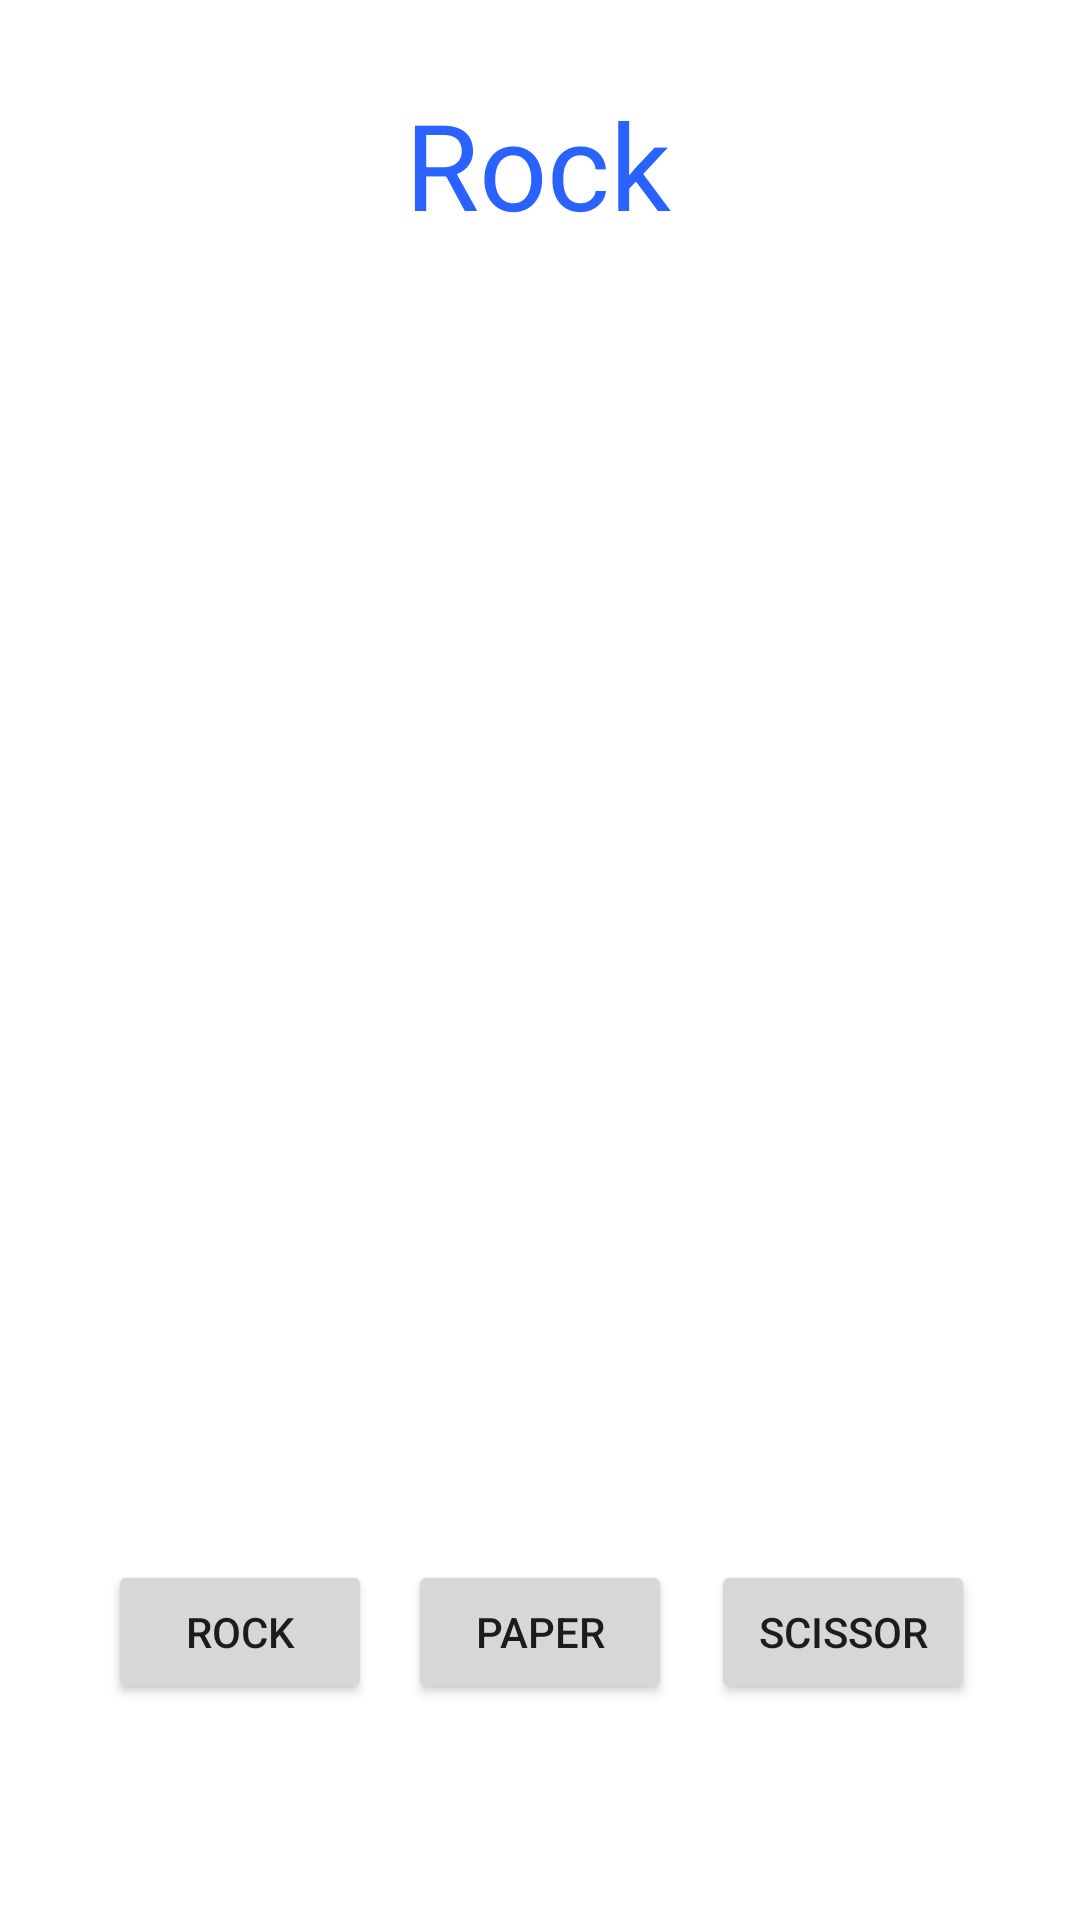

Produce the Android XML layout that renders to this screen, including the resource entries it uses.
<!-- AndroidManifest.xml: application theme Theme.OnlineUpdater -->
<!-- res/layout/activity_game.xml -->
<?xml version="1.0" encoding="utf-8"?>
<androidx.constraintlayout.widget.ConstraintLayout xmlns:android="http://schemas.android.com/apk/res/android"
    xmlns:app="http://schemas.android.com/apk/res-auto"
    xmlns:tools="http://schemas.android.com/tools"
    android:layout_width="match_parent"
    android:layout_height="match_parent"
    tools:context=".Game">

    <TextView
        android:id="@+id/displayText"
        android:layout_width="wrap_content"
        android:layout_height="wrap_content"
        android:layout_marginTop="28dp"
        android:text="Rock"
        android:textSize="40sp"
        android:textColor="#2962FF"
        app:layout_constraintEnd_toEndOf="parent"
        app:layout_constraintHorizontal_bias="0.498"
        app:layout_constraintStart_toStartOf="parent"
        app:layout_constraintTop_toTopOf="parent" />



    <Button
        android:id="@+id/rock"
        android:layout_width="wrap_content"
        android:layout_height="wrap_content"
        android:layout_marginStart="36dp"
        android:layout_marginBottom="72dp"
        android:text="Rock"
        app:layout_constraintBottom_toBottomOf="parent"
        app:layout_constraintStart_toStartOf="parent" />

    <Button
    android:id="@+id/paper"
    android:layout_width="wrap_content"
    android:layout_height="wrap_content"
    android:layout_marginStart="13dp"
    android:layout_marginEnd="13dp"
    android:layout_marginBottom="72dp"
    android:text="Paper"
    app:layout_constraintBottom_toBottomOf="parent"
    app:layout_constraintEnd_toStartOf="@+id/scissor"
    app:layout_constraintStart_toEndOf="@+id/rock" />

    <Button
        android:id="@+id/scissor"
        android:layout_width="wrap_content"
        android:layout_height="wrap_content"
        android:layout_marginEnd="36dp"
        android:layout_marginBottom="72dp"
        android:text="Scissor"
        app:layout_constraintBottom_toBottomOf="parent"
        app:layout_constraintEnd_toEndOf="parent"
        app:layout_constraintHorizontal_bias="0.25"
        app:layout_constraintStart_toEndOf="@+id/paper" />

</androidx.constraintlayout.widget.ConstraintLayout>
<!-- resources referenced by this layout -->
<resources>
  <style name="Theme.OnlineUpdater" parent="Theme.MaterialComponents.DayNight.DarkActionBar">
          
          <item name="colorPrimary">@color/purple_500</item>
          <item name="colorPrimaryVariant">@color/purple_700</item>
          <item name="colorOnPrimary">@color/white</item>
          
          <item name="colorSecondary">@color/teal_200</item>
          <item name="colorSecondaryVariant">@color/teal_700</item>
          <item name="colorOnSecondary">@color/black</item>
          
          <item name="android:statusBarColor" tools:targetApi="l">?attr/colorPrimaryVariant</item>
          
      </style>
  <!-- not gathered from this repository: default colours our renderer supplied (Android Studio template values) -->
  <color name="purple_500">#FF6200EE</color>
  <color name="purple_700">#FF3700B3</color>
  <color name="teal_200">#FF03DAC5</color>
  <color name="teal_700">#FF018786</color>
  <color name="black">#FF000000</color>
  <color name="white">#FFFFFFFF</color>
</resources>
